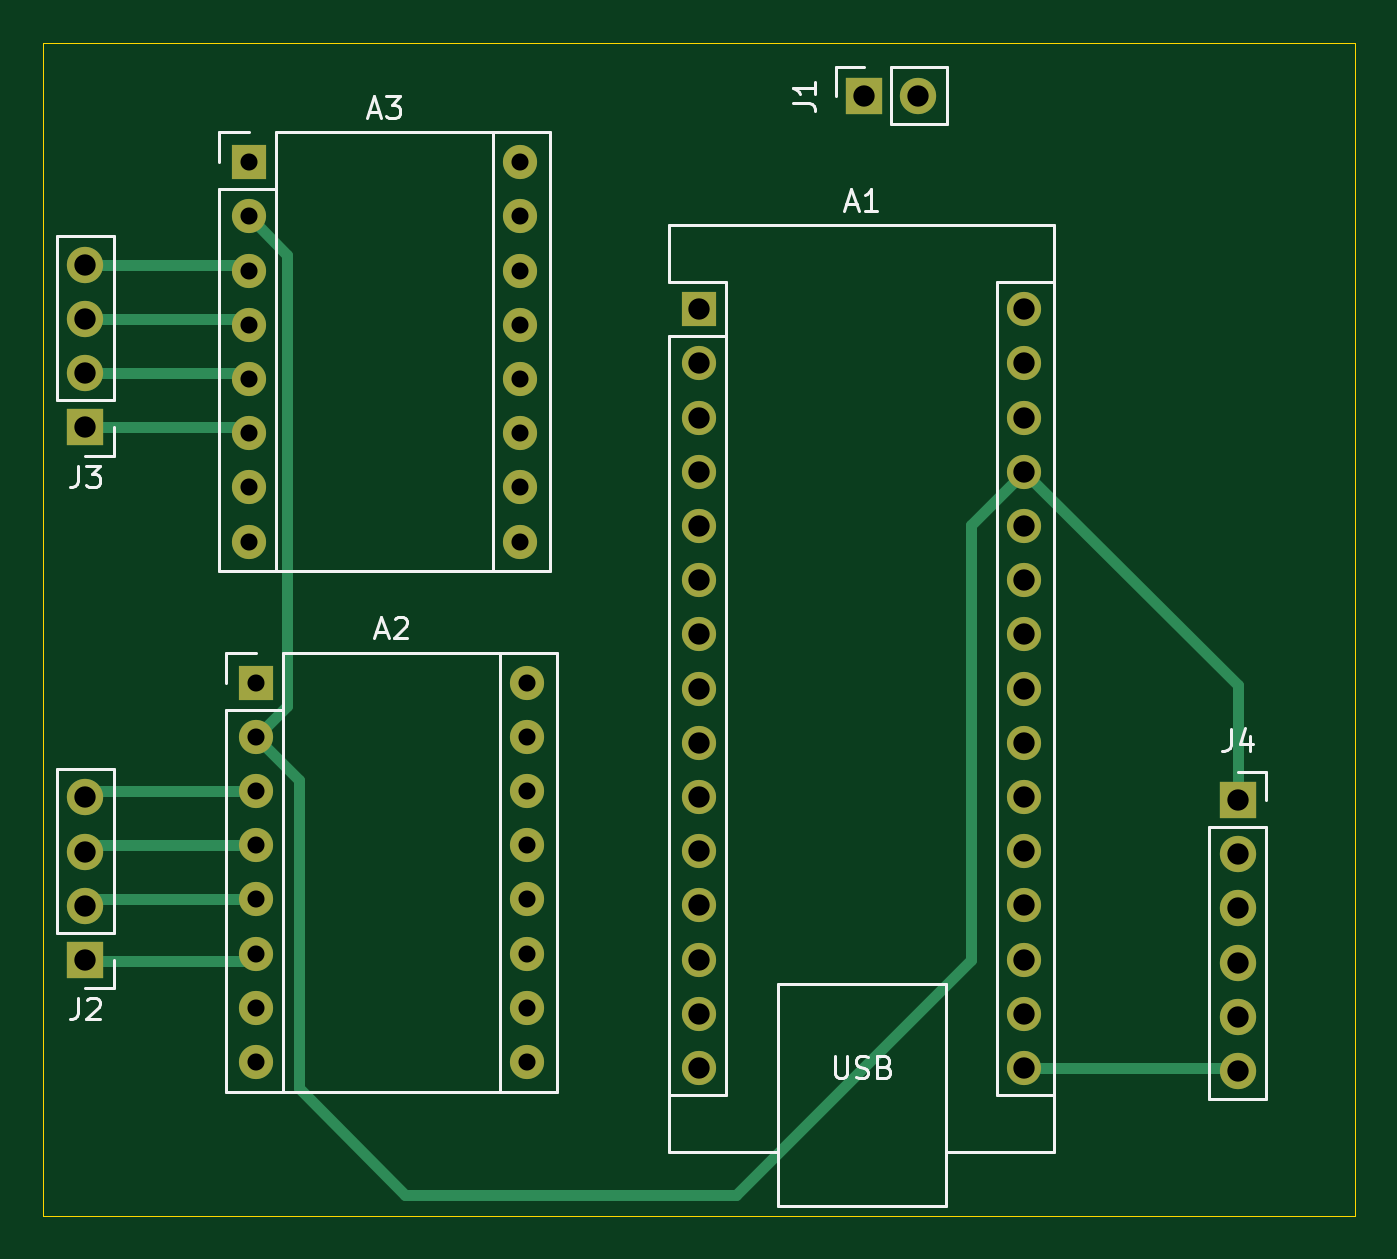
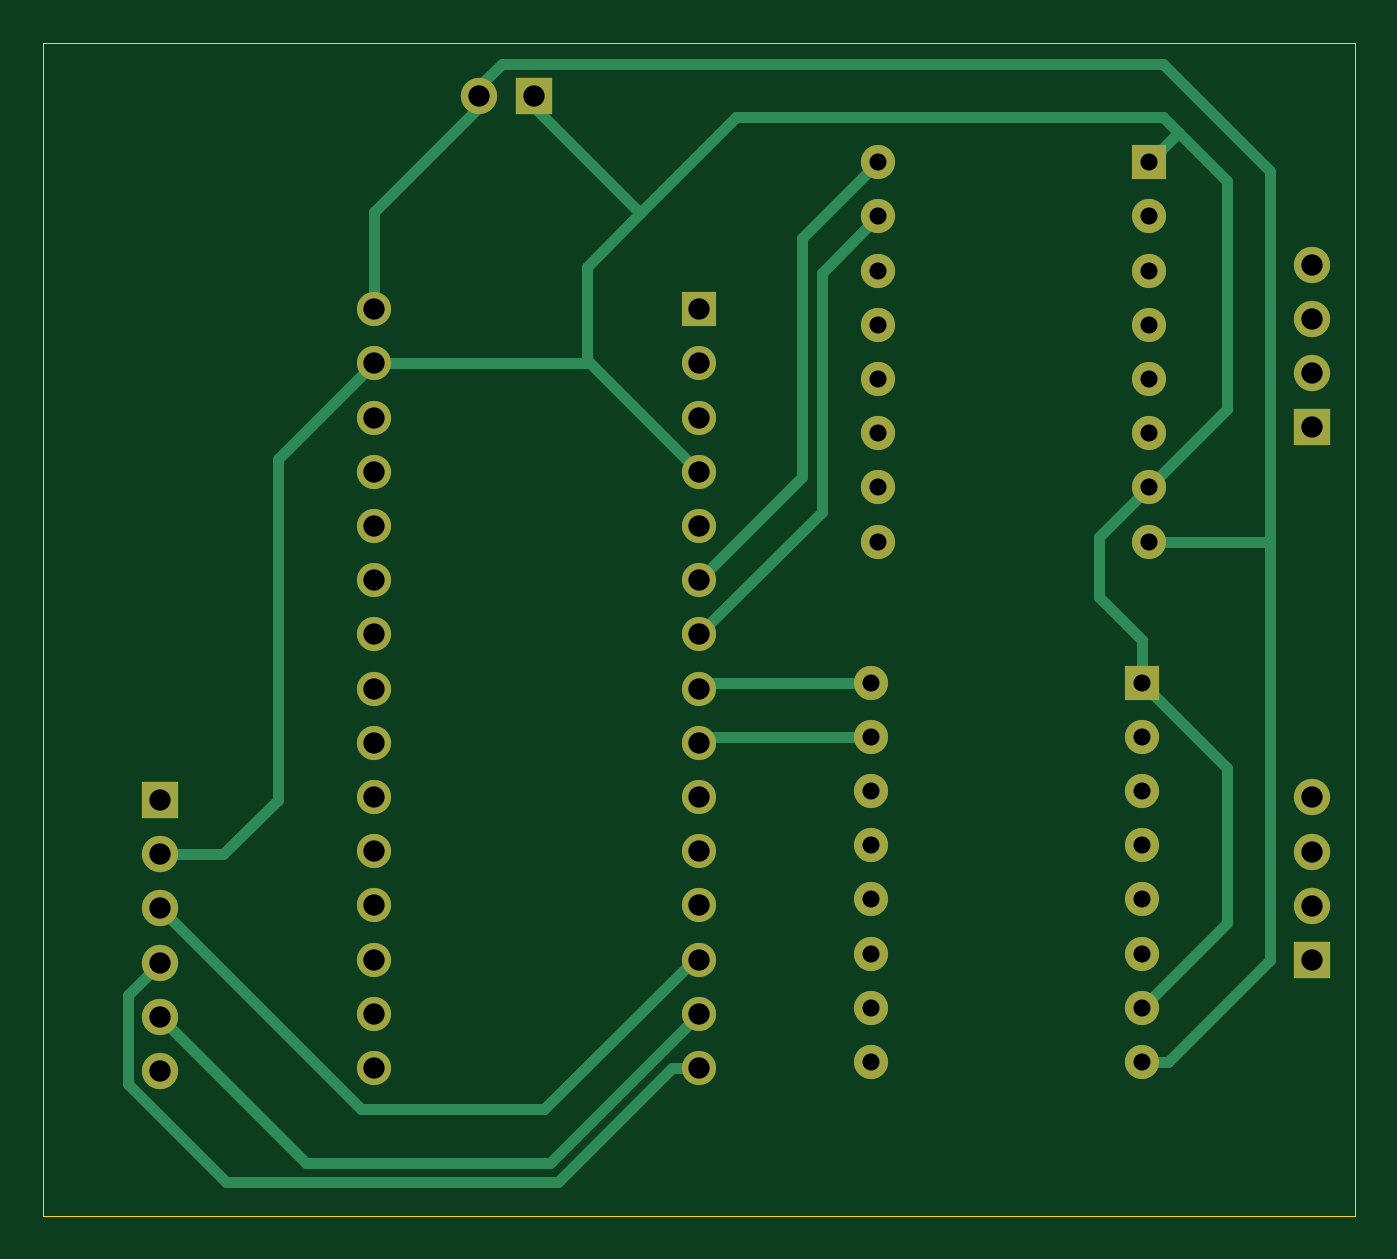
Circuit board: 11 layer files. Board 61.5 x 55.0 mm.
- bottom_copper: WritingRobotV2-B_Cu.gbl (6062 bytes)
- bottom_mask: WritingRobotV2-B_Mask.gbs (2590 bytes)
- paste: WritingRobotV2-B_Paste.gbp (493 bytes)
- bottom_silk: WritingRobotV2-B_Silkscreen.gbo (2600 bytes)
- outline: WritingRobotV2-Edge_Cuts.gm1 (651 bytes)
- top_copper: WritingRobotV2-F_Cu.gtl (4363 bytes)
- top_mask: WritingRobotV2-F_Mask.gts (2590 bytes)
- paste: WritingRobotV2-F_Paste.gtp (493 bytes)
- top_silk: WritingRobotV2-F_Silkscreen.gto (12260 bytes)
- drill: WritingRobotV2-NPTH.drl (269 bytes)
- drill: WritingRobotV2-PTH.drl (1453 bytes)

=== bottom_copper: WritingRobotV2-B_Cu.gbl ===
G04 #@! TF.GenerationSoftware,KiCad,Pcbnew,8.0.1*
G04 #@! TF.CreationDate,2024-04-25T13:59:19+02:00*
G04 #@! TF.ProjectId,WritingRobotV2,57726974-696e-4675-926f-626f7456322e,rev?*
G04 #@! TF.SameCoordinates,Original*
G04 #@! TF.FileFunction,Copper,L2,Bot*
G04 #@! TF.FilePolarity,Positive*
%FSLAX46Y46*%
G04 Gerber Fmt 4.6, Leading zero omitted, Abs format (unit mm)*
G04 Created by KiCad (PCBNEW 8.0.1) date 2024-04-25 13:59:19*
%MOMM*%
%LPD*%
G01*
G04 APERTURE LIST*
G04 #@! TA.AperFunction,ComponentPad*
%ADD10R,1.700000X1.700000*%
G04 #@! TD*
G04 #@! TA.AperFunction,ComponentPad*
%ADD11O,1.700000X1.700000*%
G04 #@! TD*
G04 #@! TA.AperFunction,ComponentPad*
%ADD12R,1.600000X1.600000*%
G04 #@! TD*
G04 #@! TA.AperFunction,ComponentPad*
%ADD13O,1.600000X1.600000*%
G04 #@! TD*
G04 #@! TA.AperFunction,Conductor*
%ADD14C,0.500000*%
G04 #@! TD*
G04 APERTURE END LIST*
D10*
X131000000Y-77500000D03*
D11*
X131000000Y-80040000D03*
X131000000Y-82580000D03*
X131000000Y-85120000D03*
X131000000Y-87660000D03*
X131000000Y-90200000D03*
D10*
X77000000Y-60040000D03*
D11*
X77000000Y-57500000D03*
X77000000Y-54960000D03*
X77000000Y-52420000D03*
D12*
X84660000Y-47610000D03*
D13*
X84660000Y-50150000D03*
X84660000Y-52690000D03*
X84660000Y-55230000D03*
X84660000Y-57770000D03*
X84660000Y-60310000D03*
X84660000Y-62850000D03*
X84660000Y-65390000D03*
X97360000Y-65390000D03*
X97360000Y-62850000D03*
X97360000Y-60310000D03*
X97360000Y-57770000D03*
X97360000Y-55230000D03*
X97360000Y-52690000D03*
X97360000Y-50150000D03*
X97360000Y-47610000D03*
D10*
X77000000Y-85000000D03*
D11*
X77000000Y-82460000D03*
X77000000Y-79920000D03*
X77000000Y-77380000D03*
D13*
X97700000Y-72000000D03*
X97700000Y-74540000D03*
X97700000Y-77080000D03*
X97700000Y-79620000D03*
X97700000Y-82160000D03*
X97700000Y-84700000D03*
X97700000Y-87240000D03*
X97700000Y-89780000D03*
X85000000Y-89780000D03*
X85000000Y-87240000D03*
X85000000Y-84700000D03*
X85000000Y-82160000D03*
X85000000Y-79620000D03*
X85000000Y-77080000D03*
X85000000Y-74540000D03*
D12*
X85000000Y-72000000D03*
D10*
X113500000Y-44500000D03*
D11*
X116040000Y-44500000D03*
D12*
X105760000Y-54500000D03*
D13*
X105760000Y-57040000D03*
X105760000Y-59580000D03*
X105760000Y-62120000D03*
X105760000Y-64660000D03*
X105760000Y-67200000D03*
X105760000Y-69740000D03*
X105760000Y-72280000D03*
X105760000Y-74820000D03*
X105760000Y-77360000D03*
X105760000Y-79900000D03*
X105760000Y-82440000D03*
X105760000Y-84980000D03*
X105760000Y-87520000D03*
X105760000Y-90060000D03*
X121000000Y-90060000D03*
X121000000Y-87520000D03*
X121000000Y-84980000D03*
X121000000Y-82440000D03*
X121000000Y-79900000D03*
X121000000Y-77360000D03*
X121000000Y-74820000D03*
X121000000Y-72280000D03*
X121000000Y-69740000D03*
X121000000Y-67200000D03*
X121000000Y-64660000D03*
X121000000Y-62120000D03*
X121000000Y-59580000D03*
X121000000Y-57040000D03*
X121000000Y-54500000D03*
D14*
X84000000Y-43000000D02*
X115000000Y-43000000D01*
X116040000Y-44040000D02*
X116040000Y-44500000D01*
X79000000Y-65500000D02*
X79000000Y-48000000D01*
X79000000Y-48000000D02*
X84000000Y-43000000D01*
X115000000Y-43000000D02*
X116040000Y-44040000D01*
X100900000Y-62340000D02*
X105760000Y-67200000D01*
X100900000Y-51150000D02*
X100900000Y-62340000D01*
X97360000Y-47610000D02*
X100900000Y-51150000D01*
X125500000Y-61540000D02*
X121000000Y-57040000D01*
X125500000Y-77500000D02*
X125500000Y-61540000D01*
X128040000Y-80040000D02*
X125500000Y-77500000D01*
X131000000Y-80040000D02*
X128040000Y-80040000D01*
X105980000Y-84980000D02*
X105760000Y-84980000D01*
X113000000Y-92000000D02*
X105980000Y-84980000D01*
X121580000Y-92000000D02*
X113000000Y-92000000D01*
X131000000Y-82580000D02*
X121580000Y-92000000D01*
X107027208Y-90060000D02*
X105760000Y-90060000D01*
X132500000Y-90821321D02*
X127921321Y-95400000D01*
X112367208Y-95400000D02*
X107027208Y-90060000D01*
X132500000Y-86620000D02*
X132500000Y-90821321D01*
X127921321Y-95400000D02*
X112367208Y-95400000D01*
X131000000Y-85120000D02*
X132500000Y-86620000D01*
X124160000Y-94500000D02*
X112740000Y-94500000D01*
X131000000Y-87660000D02*
X124160000Y-94500000D01*
X112740000Y-94500000D02*
X105760000Y-87520000D01*
X121000000Y-49960000D02*
X121000000Y-54500000D01*
X116040000Y-45000000D02*
X121000000Y-49960000D01*
X116040000Y-44500000D02*
X116040000Y-45000000D01*
X113500000Y-45000000D02*
X113500000Y-44500000D01*
X108500000Y-50000000D02*
X113500000Y-45000000D01*
X105760000Y-87520000D02*
X106020000Y-87520000D01*
X108500000Y-50000000D02*
X111000000Y-52500000D01*
X104000000Y-45500000D02*
X108500000Y-50000000D01*
X100000000Y-64000000D02*
X100000000Y-52790000D01*
X105740000Y-69740000D02*
X100000000Y-64000000D01*
X100000000Y-52790000D02*
X97360000Y-50150000D01*
X105760000Y-69740000D02*
X105740000Y-69740000D01*
X83300000Y-46250000D02*
X83250000Y-46250000D01*
X84660000Y-47610000D02*
X83300000Y-46250000D01*
X83250000Y-46250000D02*
X81000000Y-48500000D01*
X84000000Y-45500000D02*
X83250000Y-46250000D01*
X87000000Y-65190000D02*
X84660000Y-62850000D01*
X87000000Y-68000000D02*
X87000000Y-65190000D01*
X85000000Y-70000000D02*
X87000000Y-68000000D01*
X85000000Y-72000000D02*
X85000000Y-70000000D01*
X81000000Y-59190000D02*
X84660000Y-62850000D01*
X86770000Y-45500000D02*
X84000000Y-45500000D01*
X81000000Y-48500000D02*
X81000000Y-59190000D01*
X86770000Y-45500000D02*
X104000000Y-45500000D01*
X111000000Y-52500000D02*
X111000000Y-57040000D01*
X81000000Y-83240000D02*
X85000000Y-87240000D01*
X81000000Y-76000000D02*
X81000000Y-83240000D01*
X85000000Y-72000000D02*
X81000000Y-76000000D01*
X79110000Y-65390000D02*
X79000000Y-65500000D01*
X84660000Y-65390000D02*
X79110000Y-65390000D01*
X83780000Y-89780000D02*
X85000000Y-89780000D01*
X79000000Y-85000000D02*
X83780000Y-89780000D01*
X79000000Y-65500000D02*
X79000000Y-85000000D01*
X111000000Y-57040000D02*
X110840000Y-57040000D01*
X121000000Y-57040000D02*
X111000000Y-57040000D01*
X105480000Y-74540000D02*
X105760000Y-74820000D01*
X97700000Y-74540000D02*
X105480000Y-74540000D01*
X105480000Y-72000000D02*
X105760000Y-72280000D01*
X97700000Y-72000000D02*
X105480000Y-72000000D01*
X110840000Y-57040000D02*
X105760000Y-62120000D01*
M02*

=== bottom_mask: WritingRobotV2-B_Mask.gbs ===
G04 #@! TF.GenerationSoftware,KiCad,Pcbnew,8.0.1*
G04 #@! TF.CreationDate,2024-04-25T13:59:19+02:00*
G04 #@! TF.ProjectId,WritingRobotV2,57726974-696e-4675-926f-626f7456322e,rev?*
G04 #@! TF.SameCoordinates,Original*
G04 #@! TF.FileFunction,Soldermask,Bot*
G04 #@! TF.FilePolarity,Negative*
%FSLAX46Y46*%
G04 Gerber Fmt 4.6, Leading zero omitted, Abs format (unit mm)*
G04 Created by KiCad (PCBNEW 8.0.1) date 2024-04-25 13:59:19*
%MOMM*%
%LPD*%
G01*
G04 APERTURE LIST*
%ADD10R,1.700000X1.700000*%
%ADD11O,1.700000X1.700000*%
%ADD12R,1.600000X1.600000*%
%ADD13O,1.600000X1.600000*%
G04 APERTURE END LIST*
D10*
X131000000Y-77500000D03*
D11*
X131000000Y-80040000D03*
X131000000Y-82580000D03*
X131000000Y-85120000D03*
X131000000Y-87660000D03*
X131000000Y-90200000D03*
D10*
X77000000Y-60040000D03*
D11*
X77000000Y-57500000D03*
X77000000Y-54960000D03*
X77000000Y-52420000D03*
D12*
X84660000Y-47610000D03*
D13*
X84660000Y-50150000D03*
X84660000Y-52690000D03*
X84660000Y-55230000D03*
X84660000Y-57770000D03*
X84660000Y-60310000D03*
X84660000Y-62850000D03*
X84660000Y-65390000D03*
X97360000Y-65390000D03*
X97360000Y-62850000D03*
X97360000Y-60310000D03*
X97360000Y-57770000D03*
X97360000Y-55230000D03*
X97360000Y-52690000D03*
X97360000Y-50150000D03*
X97360000Y-47610000D03*
D10*
X77000000Y-85000000D03*
D11*
X77000000Y-82460000D03*
X77000000Y-79920000D03*
X77000000Y-77380000D03*
D13*
X97700000Y-72000000D03*
X97700000Y-74540000D03*
X97700000Y-77080000D03*
X97700000Y-79620000D03*
X97700000Y-82160000D03*
X97700000Y-84700000D03*
X97700000Y-87240000D03*
X97700000Y-89780000D03*
X85000000Y-89780000D03*
X85000000Y-87240000D03*
X85000000Y-84700000D03*
X85000000Y-82160000D03*
X85000000Y-79620000D03*
X85000000Y-77080000D03*
X85000000Y-74540000D03*
D12*
X85000000Y-72000000D03*
D10*
X113500000Y-44500000D03*
D11*
X116040000Y-44500000D03*
D12*
X105760000Y-54500000D03*
D13*
X105760000Y-57040000D03*
X105760000Y-59580000D03*
X105760000Y-62120000D03*
X105760000Y-64660000D03*
X105760000Y-67200000D03*
X105760000Y-69740000D03*
X105760000Y-72280000D03*
X105760000Y-74820000D03*
X105760000Y-77360000D03*
X105760000Y-79900000D03*
X105760000Y-82440000D03*
X105760000Y-84980000D03*
X105760000Y-87520000D03*
X105760000Y-90060000D03*
X121000000Y-90060000D03*
X121000000Y-87520000D03*
X121000000Y-84980000D03*
X121000000Y-82440000D03*
X121000000Y-79900000D03*
X121000000Y-77360000D03*
X121000000Y-74820000D03*
X121000000Y-72280000D03*
X121000000Y-69740000D03*
X121000000Y-67200000D03*
X121000000Y-64660000D03*
X121000000Y-62120000D03*
X121000000Y-59580000D03*
X121000000Y-57040000D03*
X121000000Y-54500000D03*
M02*

=== paste: WritingRobotV2-B_Paste.gbp ===
G04 #@! TF.GenerationSoftware,KiCad,Pcbnew,8.0.1*
G04 #@! TF.CreationDate,2024-04-25T13:59:19+02:00*
G04 #@! TF.ProjectId,WritingRobotV2,57726974-696e-4675-926f-626f7456322e,rev?*
G04 #@! TF.SameCoordinates,Original*
G04 #@! TF.FileFunction,Paste,Bot*
G04 #@! TF.FilePolarity,Positive*
%FSLAX46Y46*%
G04 Gerber Fmt 4.6, Leading zero omitted, Abs format (unit mm)*
G04 Created by KiCad (PCBNEW 8.0.1) date 2024-04-25 13:59:19*
%MOMM*%
%LPD*%
G01*
G04 APERTURE LIST*
G04 APERTURE END LIST*
M02*

=== bottom_silk: WritingRobotV2-B_Silkscreen.gbo ===
G04 #@! TF.GenerationSoftware,KiCad,Pcbnew,8.0.1*
G04 #@! TF.CreationDate,2024-04-25T13:59:19+02:00*
G04 #@! TF.ProjectId,WritingRobotV2,57726974-696e-4675-926f-626f7456322e,rev?*
G04 #@! TF.SameCoordinates,Original*
G04 #@! TF.FileFunction,Legend,Bot*
G04 #@! TF.FilePolarity,Positive*
%FSLAX46Y46*%
G04 Gerber Fmt 4.6, Leading zero omitted, Abs format (unit mm)*
G04 Created by KiCad (PCBNEW 8.0.1) date 2024-04-25 13:59:19*
%MOMM*%
%LPD*%
G01*
G04 APERTURE LIST*
%ADD10R,1.700000X1.700000*%
%ADD11O,1.700000X1.700000*%
%ADD12R,1.600000X1.600000*%
%ADD13O,1.600000X1.600000*%
G04 APERTURE END LIST*
%LPC*%
D10*
X131000000Y-77500000D03*
D11*
X131000000Y-80040000D03*
X131000000Y-82580000D03*
X131000000Y-85120000D03*
X131000000Y-87660000D03*
X131000000Y-90200000D03*
D10*
X77000000Y-60040000D03*
D11*
X77000000Y-57500000D03*
X77000000Y-54960000D03*
X77000000Y-52420000D03*
D12*
X84660000Y-47610000D03*
D13*
X84660000Y-50150000D03*
X84660000Y-52690000D03*
X84660000Y-55230000D03*
X84660000Y-57770000D03*
X84660000Y-60310000D03*
X84660000Y-62850000D03*
X84660000Y-65390000D03*
X97360000Y-65390000D03*
X97360000Y-62850000D03*
X97360000Y-60310000D03*
X97360000Y-57770000D03*
X97360000Y-55230000D03*
X97360000Y-52690000D03*
X97360000Y-50150000D03*
X97360000Y-47610000D03*
D10*
X77000000Y-85000000D03*
D11*
X77000000Y-82460000D03*
X77000000Y-79920000D03*
X77000000Y-77380000D03*
D13*
X97700000Y-72000000D03*
X97700000Y-74540000D03*
X97700000Y-77080000D03*
X97700000Y-79620000D03*
X97700000Y-82160000D03*
X97700000Y-84700000D03*
X97700000Y-87240000D03*
X97700000Y-89780000D03*
X85000000Y-89780000D03*
X85000000Y-87240000D03*
X85000000Y-84700000D03*
X85000000Y-82160000D03*
X85000000Y-79620000D03*
X85000000Y-77080000D03*
X85000000Y-74540000D03*
D12*
X85000000Y-72000000D03*
D10*
X113500000Y-44500000D03*
D11*
X116040000Y-44500000D03*
D12*
X105760000Y-54500000D03*
D13*
X105760000Y-57040000D03*
X105760000Y-59580000D03*
X105760000Y-62120000D03*
X105760000Y-64660000D03*
X105760000Y-67200000D03*
X105760000Y-69740000D03*
X105760000Y-72280000D03*
X105760000Y-74820000D03*
X105760000Y-77360000D03*
X105760000Y-79900000D03*
X105760000Y-82440000D03*
X105760000Y-84980000D03*
X105760000Y-87520000D03*
X105760000Y-90060000D03*
X121000000Y-90060000D03*
X121000000Y-87520000D03*
X121000000Y-84980000D03*
X121000000Y-82440000D03*
X121000000Y-79900000D03*
X121000000Y-77360000D03*
X121000000Y-74820000D03*
X121000000Y-72280000D03*
X121000000Y-69740000D03*
X121000000Y-67200000D03*
X121000000Y-64660000D03*
X121000000Y-62120000D03*
X121000000Y-59580000D03*
X121000000Y-57040000D03*
X121000000Y-54500000D03*
%LPD*%
M02*

=== outline: WritingRobotV2-Edge_Cuts.gm1 ===
G04 #@! TF.GenerationSoftware,KiCad,Pcbnew,8.0.1*
G04 #@! TF.CreationDate,2024-04-25T13:59:19+02:00*
G04 #@! TF.ProjectId,WritingRobotV2,57726974-696e-4675-926f-626f7456322e,rev?*
G04 #@! TF.SameCoordinates,Original*
G04 #@! TF.FileFunction,Profile,NP*
%FSLAX46Y46*%
G04 Gerber Fmt 4.6, Leading zero omitted, Abs format (unit mm)*
G04 Created by KiCad (PCBNEW 8.0.1) date 2024-04-25 13:59:19*
%MOMM*%
%LPD*%
G01*
G04 APERTURE LIST*
G04 #@! TA.AperFunction,Profile*
%ADD10C,0.050000*%
G04 #@! TD*
G04 APERTURE END LIST*
D10*
X75000000Y-42000000D02*
X136500000Y-42000000D01*
X136500000Y-97000000D01*
X75000000Y-97000000D01*
X75000000Y-42000000D01*
M02*

=== top_copper: WritingRobotV2-F_Cu.gtl ===
G04 #@! TF.GenerationSoftware,KiCad,Pcbnew,8.0.1*
G04 #@! TF.CreationDate,2024-04-25T13:59:19+02:00*
G04 #@! TF.ProjectId,WritingRobotV2,57726974-696e-4675-926f-626f7456322e,rev?*
G04 #@! TF.SameCoordinates,Original*
G04 #@! TF.FileFunction,Copper,L1,Top*
G04 #@! TF.FilePolarity,Positive*
%FSLAX46Y46*%
G04 Gerber Fmt 4.6, Leading zero omitted, Abs format (unit mm)*
G04 Created by KiCad (PCBNEW 8.0.1) date 2024-04-25 13:59:19*
%MOMM*%
%LPD*%
G01*
G04 APERTURE LIST*
G04 #@! TA.AperFunction,ComponentPad*
%ADD10R,1.700000X1.700000*%
G04 #@! TD*
G04 #@! TA.AperFunction,ComponentPad*
%ADD11O,1.700000X1.700000*%
G04 #@! TD*
G04 #@! TA.AperFunction,ComponentPad*
%ADD12R,1.600000X1.600000*%
G04 #@! TD*
G04 #@! TA.AperFunction,ComponentPad*
%ADD13O,1.600000X1.600000*%
G04 #@! TD*
G04 #@! TA.AperFunction,Conductor*
%ADD14C,0.500000*%
G04 #@! TD*
G04 APERTURE END LIST*
D10*
X131000000Y-77500000D03*
D11*
X131000000Y-80040000D03*
X131000000Y-82580000D03*
X131000000Y-85120000D03*
X131000000Y-87660000D03*
X131000000Y-90200000D03*
D10*
X77000000Y-60040000D03*
D11*
X77000000Y-57500000D03*
X77000000Y-54960000D03*
X77000000Y-52420000D03*
D12*
X84660000Y-47610000D03*
D13*
X84660000Y-50150000D03*
X84660000Y-52690000D03*
X84660000Y-55230000D03*
X84660000Y-57770000D03*
X84660000Y-60310000D03*
X84660000Y-62850000D03*
X84660000Y-65390000D03*
X97360000Y-65390000D03*
X97360000Y-62850000D03*
X97360000Y-60310000D03*
X97360000Y-57770000D03*
X97360000Y-55230000D03*
X97360000Y-52690000D03*
X97360000Y-50150000D03*
X97360000Y-47610000D03*
D10*
X77000000Y-85000000D03*
D11*
X77000000Y-82460000D03*
X77000000Y-79920000D03*
X77000000Y-77380000D03*
D13*
X97700000Y-72000000D03*
X97700000Y-74540000D03*
X97700000Y-77080000D03*
X97700000Y-79620000D03*
X97700000Y-82160000D03*
X97700000Y-84700000D03*
X97700000Y-87240000D03*
X97700000Y-89780000D03*
X85000000Y-89780000D03*
X85000000Y-87240000D03*
X85000000Y-84700000D03*
X85000000Y-82160000D03*
X85000000Y-79620000D03*
X85000000Y-77080000D03*
X85000000Y-74540000D03*
D12*
X85000000Y-72000000D03*
D10*
X113500000Y-44500000D03*
D11*
X116040000Y-44500000D03*
D12*
X105760000Y-54500000D03*
D13*
X105760000Y-57040000D03*
X105760000Y-59580000D03*
X105760000Y-62120000D03*
X105760000Y-64660000D03*
X105760000Y-67200000D03*
X105760000Y-69740000D03*
X105760000Y-72280000D03*
X105760000Y-74820000D03*
X105760000Y-77360000D03*
X105760000Y-79900000D03*
X105760000Y-82440000D03*
X105760000Y-84980000D03*
X105760000Y-87520000D03*
X105760000Y-90060000D03*
X121000000Y-90060000D03*
X121000000Y-87520000D03*
X121000000Y-84980000D03*
X121000000Y-82440000D03*
X121000000Y-79900000D03*
X121000000Y-77360000D03*
X121000000Y-74820000D03*
X121000000Y-72280000D03*
X121000000Y-69740000D03*
X121000000Y-67200000D03*
X121000000Y-64660000D03*
X121000000Y-62120000D03*
X121000000Y-59580000D03*
X121000000Y-57040000D03*
X121000000Y-54500000D03*
D14*
X77300000Y-77080000D02*
X77000000Y-77380000D01*
X85000000Y-77080000D02*
X77300000Y-77080000D01*
X77300000Y-82160000D02*
X77000000Y-82460000D01*
X77300000Y-79620000D02*
X77000000Y-79920000D01*
X85000000Y-82160000D02*
X77300000Y-82160000D01*
X84660000Y-85040000D02*
X85000000Y-84700000D01*
X77040000Y-85040000D02*
X84660000Y-85040000D01*
X77000000Y-85000000D02*
X77040000Y-85040000D01*
X85000000Y-79620000D02*
X77300000Y-79620000D01*
X84390000Y-52420000D02*
X84660000Y-52690000D01*
X77000000Y-52420000D02*
X84390000Y-52420000D01*
X84390000Y-54960000D02*
X84660000Y-55230000D01*
X77000000Y-54960000D02*
X84390000Y-54960000D01*
X84390000Y-57500000D02*
X84660000Y-57770000D01*
X77000000Y-57500000D02*
X84390000Y-57500000D01*
X84390000Y-60040000D02*
X84660000Y-60310000D01*
X77000000Y-60040000D02*
X84390000Y-60040000D01*
X87000000Y-91000000D02*
X87000000Y-76540000D01*
X92000000Y-96000000D02*
X87000000Y-91000000D01*
X87000000Y-76540000D02*
X85000000Y-74540000D01*
X107500000Y-96000000D02*
X92000000Y-96000000D01*
X121000000Y-62120000D02*
X118500000Y-64620000D01*
X118500000Y-64620000D02*
X118500000Y-85000000D01*
X118500000Y-85000000D02*
X107500000Y-96000000D01*
X86450000Y-73090000D02*
X85000000Y-74540000D01*
X86450000Y-51940000D02*
X86450000Y-73090000D01*
X84660000Y-50150000D02*
X86450000Y-51940000D01*
X131000000Y-72120000D02*
X121000000Y-62120000D01*
X131000000Y-77500000D02*
X131000000Y-72120000D01*
X130860000Y-90060000D02*
X121000000Y-90060000D01*
X131000000Y-90200000D02*
X130860000Y-90060000D01*
M02*

=== top_mask: WritingRobotV2-F_Mask.gts ===
G04 #@! TF.GenerationSoftware,KiCad,Pcbnew,8.0.1*
G04 #@! TF.CreationDate,2024-04-25T13:59:19+02:00*
G04 #@! TF.ProjectId,WritingRobotV2,57726974-696e-4675-926f-626f7456322e,rev?*
G04 #@! TF.SameCoordinates,Original*
G04 #@! TF.FileFunction,Soldermask,Top*
G04 #@! TF.FilePolarity,Negative*
%FSLAX46Y46*%
G04 Gerber Fmt 4.6, Leading zero omitted, Abs format (unit mm)*
G04 Created by KiCad (PCBNEW 8.0.1) date 2024-04-25 13:59:19*
%MOMM*%
%LPD*%
G01*
G04 APERTURE LIST*
%ADD10R,1.700000X1.700000*%
%ADD11O,1.700000X1.700000*%
%ADD12R,1.600000X1.600000*%
%ADD13O,1.600000X1.600000*%
G04 APERTURE END LIST*
D10*
X131000000Y-77500000D03*
D11*
X131000000Y-80040000D03*
X131000000Y-82580000D03*
X131000000Y-85120000D03*
X131000000Y-87660000D03*
X131000000Y-90200000D03*
D10*
X77000000Y-60040000D03*
D11*
X77000000Y-57500000D03*
X77000000Y-54960000D03*
X77000000Y-52420000D03*
D12*
X84660000Y-47610000D03*
D13*
X84660000Y-50150000D03*
X84660000Y-52690000D03*
X84660000Y-55230000D03*
X84660000Y-57770000D03*
X84660000Y-60310000D03*
X84660000Y-62850000D03*
X84660000Y-65390000D03*
X97360000Y-65390000D03*
X97360000Y-62850000D03*
X97360000Y-60310000D03*
X97360000Y-57770000D03*
X97360000Y-55230000D03*
X97360000Y-52690000D03*
X97360000Y-50150000D03*
X97360000Y-47610000D03*
D10*
X77000000Y-85000000D03*
D11*
X77000000Y-82460000D03*
X77000000Y-79920000D03*
X77000000Y-77380000D03*
D13*
X97700000Y-72000000D03*
X97700000Y-74540000D03*
X97700000Y-77080000D03*
X97700000Y-79620000D03*
X97700000Y-82160000D03*
X97700000Y-84700000D03*
X97700000Y-87240000D03*
X97700000Y-89780000D03*
X85000000Y-89780000D03*
X85000000Y-87240000D03*
X85000000Y-84700000D03*
X85000000Y-82160000D03*
X85000000Y-79620000D03*
X85000000Y-77080000D03*
X85000000Y-74540000D03*
D12*
X85000000Y-72000000D03*
D10*
X113500000Y-44500000D03*
D11*
X116040000Y-44500000D03*
D12*
X105760000Y-54500000D03*
D13*
X105760000Y-57040000D03*
X105760000Y-59580000D03*
X105760000Y-62120000D03*
X105760000Y-64660000D03*
X105760000Y-67200000D03*
X105760000Y-69740000D03*
X105760000Y-72280000D03*
X105760000Y-74820000D03*
X105760000Y-77360000D03*
X105760000Y-79900000D03*
X105760000Y-82440000D03*
X105760000Y-84980000D03*
X105760000Y-87520000D03*
X105760000Y-90060000D03*
X121000000Y-90060000D03*
X121000000Y-87520000D03*
X121000000Y-84980000D03*
X121000000Y-82440000D03*
X121000000Y-79900000D03*
X121000000Y-77360000D03*
X121000000Y-74820000D03*
X121000000Y-72280000D03*
X121000000Y-69740000D03*
X121000000Y-67200000D03*
X121000000Y-64660000D03*
X121000000Y-62120000D03*
X121000000Y-59580000D03*
X121000000Y-57040000D03*
X121000000Y-54500000D03*
M02*

=== paste: WritingRobotV2-F_Paste.gtp ===
G04 #@! TF.GenerationSoftware,KiCad,Pcbnew,8.0.1*
G04 #@! TF.CreationDate,2024-04-25T13:59:19+02:00*
G04 #@! TF.ProjectId,WritingRobotV2,57726974-696e-4675-926f-626f7456322e,rev?*
G04 #@! TF.SameCoordinates,Original*
G04 #@! TF.FileFunction,Paste,Top*
G04 #@! TF.FilePolarity,Positive*
%FSLAX46Y46*%
G04 Gerber Fmt 4.6, Leading zero omitted, Abs format (unit mm)*
G04 Created by KiCad (PCBNEW 8.0.1) date 2024-04-25 13:59:19*
%MOMM*%
%LPD*%
G01*
G04 APERTURE LIST*
G04 APERTURE END LIST*
M02*

=== top_silk: WritingRobotV2-F_Silkscreen.gto (12260 bytes, source omitted) ===
=== drill: WritingRobotV2-NPTH.drl ===
M48
; DRILL file {KiCad 8.0.1} date 2024-04-25T13:59:23+0200
; FORMAT={-:-/ absolute / metric / decimal}
; #@! TF.CreationDate,2024-04-25T13:59:23+02:00
; #@! TF.GenerationSoftware,Kicad,Pcbnew,8.0.1
; #@! TF.FileFunction,NonPlated,1,2,NPTH
FMAT,2
METRIC
%
G90
G05
M30

=== drill: WritingRobotV2-PTH.drl ===
M48
; DRILL file {KiCad 8.0.1} date 2024-04-25T13:59:23+0200
; FORMAT={-:-/ absolute / metric / decimal}
; #@! TF.CreationDate,2024-04-25T13:59:23+02:00
; #@! TF.GenerationSoftware,Kicad,Pcbnew,8.0.1
; #@! TF.FileFunction,Plated,1,2,PTH
FMAT,2
METRIC
; #@! TA.AperFunction,Plated,PTH,ComponentDrill
T1C0.800
; #@! TA.AperFunction,Plated,PTH,ComponentDrill
T2C1.000
%
G90
G05
T1
X84.66Y-47.61
X84.66Y-50.15
X84.66Y-52.69
X84.66Y-55.23
X84.66Y-57.77
X84.66Y-60.31
X84.66Y-62.85
X84.66Y-65.39
X85.0Y-72.0
X85.0Y-74.54
X85.0Y-77.08
X85.0Y-79.62
X85.0Y-82.16
X85.0Y-84.7
X85.0Y-87.24
X85.0Y-89.78
X97.36Y-47.61
X97.36Y-50.15
X97.36Y-52.69
X97.36Y-55.23
X97.36Y-57.77
X97.36Y-60.31
X97.36Y-62.85
X97.36Y-65.39
X97.7Y-72.0
X97.7Y-74.54
X97.7Y-77.08
X97.7Y-79.62
X97.7Y-82.16
X97.7Y-84.7
X97.7Y-87.24
X97.7Y-89.78
T2
X77.0Y-52.42
X77.0Y-54.96
X77.0Y-57.5
X77.0Y-60.04
X77.0Y-77.38
X77.0Y-79.92
X77.0Y-82.46
X77.0Y-85.0
X105.76Y-54.5
X105.76Y-57.04
X105.76Y-59.58
X105.76Y-62.12
X105.76Y-64.66
X105.76Y-67.2
X105.76Y-69.74
X105.76Y-72.28
X105.76Y-74.82
X105.76Y-77.36
X105.76Y-79.9
X105.76Y-82.44
X105.76Y-84.98
X105.76Y-87.52
X105.76Y-90.06
X113.5Y-44.5
X116.04Y-44.5
X121.0Y-54.5
X121.0Y-57.04
X121.0Y-59.58
X121.0Y-62.12
X121.0Y-64.66
X121.0Y-67.2
X121.0Y-69.74
X121.0Y-72.28
X121.0Y-74.82
X121.0Y-77.36
X121.0Y-79.9
X121.0Y-82.44
X121.0Y-84.98
X121.0Y-87.52
X121.0Y-90.06
X131.0Y-77.5
X131.0Y-80.04
X131.0Y-82.58
X131.0Y-85.12
X131.0Y-87.66
X131.0Y-90.2
M30

